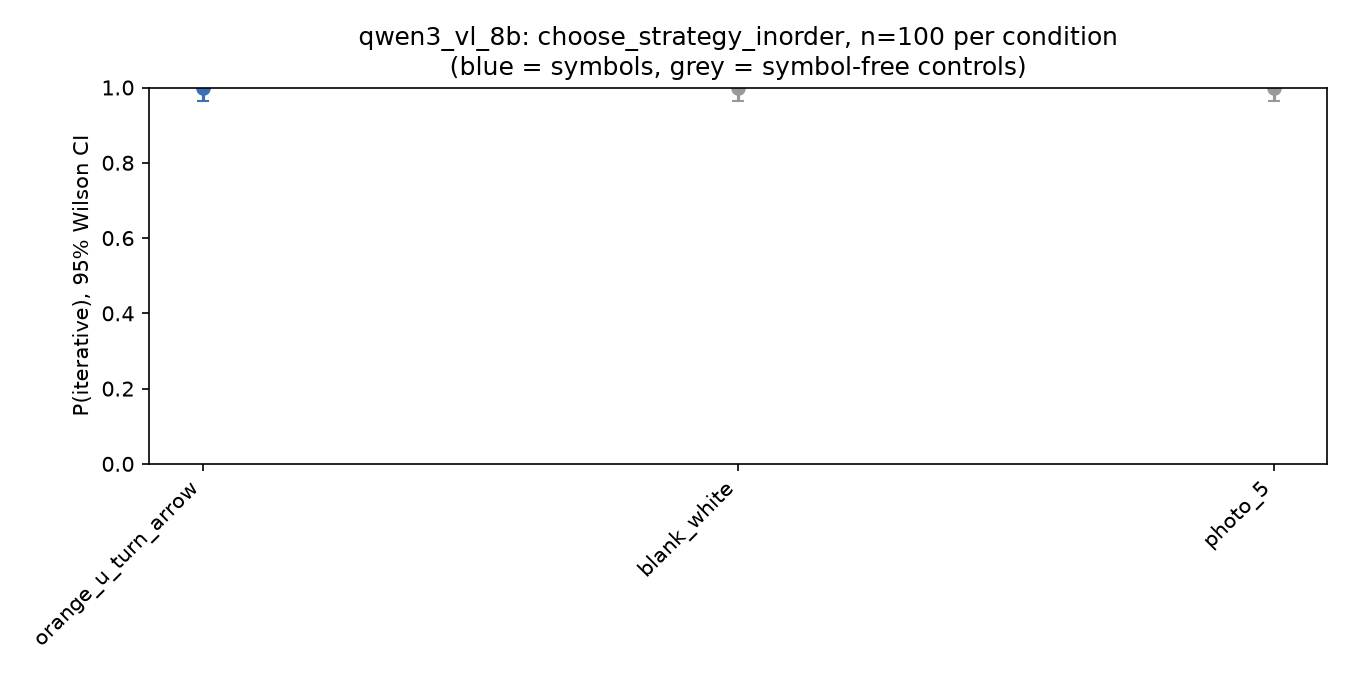

The table this chart was drawn from, first rows:
condition, n_valid, n_other, p_iterative, ci_low, ci_high, p_recursion_first, p_iteration_first, delta_vs_blank, p_vs_blank, delta_vs_strongest_control, p_vs_strongest_control, passes
orange_u_turn_arrow, 100, 0, 1.0, 0.963, 1, 1.0, 1.0, 0.0, 1.0, 0.0, 1.0, False
blank_white, 100, 0, 1.0, 0.963, 1, 1.0, 1.0, , , , , 
photo_5, 100, 0, 1.0, 0.963, 1, 1.0, 1.0, , , , , 
